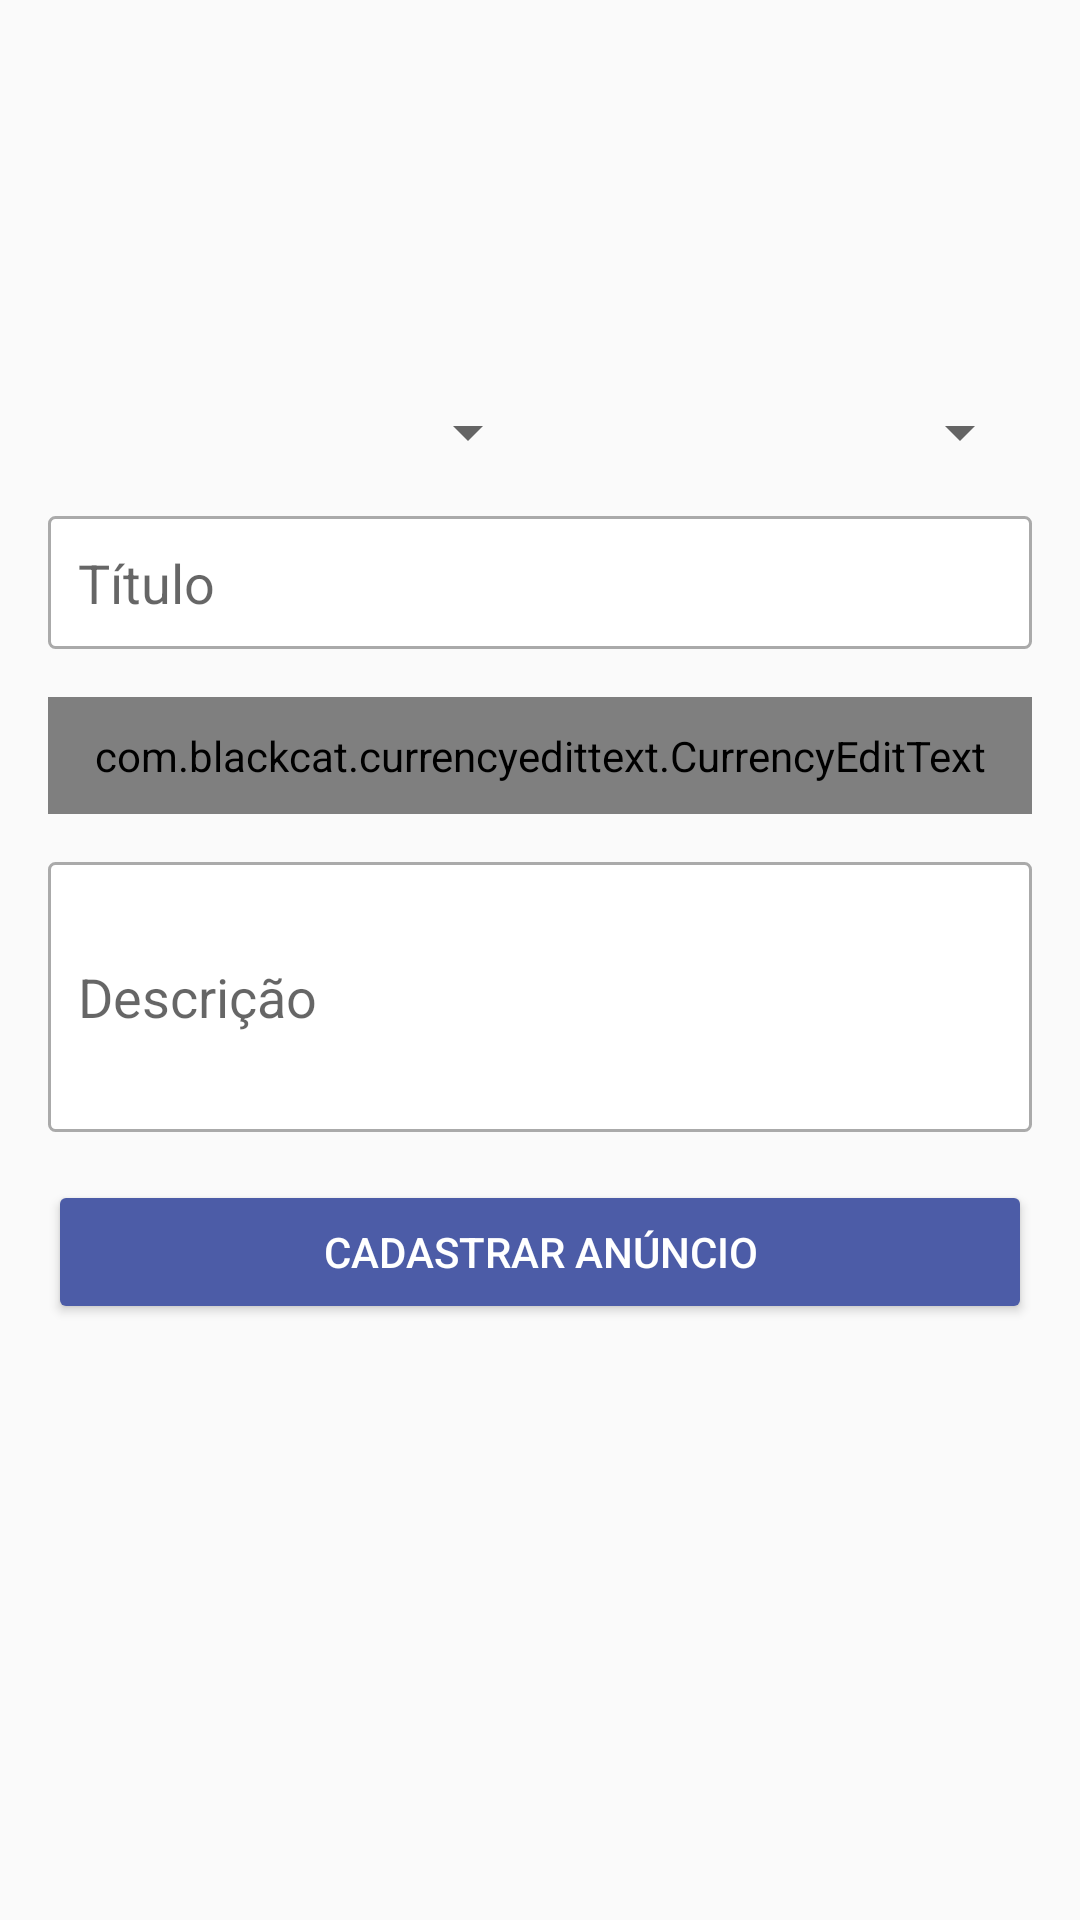

Layout XML and referenced resources for this Android screen:
<!-- AndroidManifest.xml: application theme AppTheme -->
<!-- res/layout/activity_cadastrar_anuncio.xml -->
<?xml version="1.0" encoding="utf-8"?>
<LinearLayout xmlns:android="http://schemas.android.com/apk/res/android"
    xmlns:app="http://schemas.android.com/apk/res-auto"
    xmlns:tools="http://schemas.android.com/tools"
    android:layout_width="match_parent"
    android:layout_height="match_parent"
    android:orientation="vertical"
    android:padding="16dp"
    tools:context=".activity.CadastrarAnuncioActivity">

    <LinearLayout
        android:layout_width="match_parent"
        android:layout_height="100dp"
        android:layout_marginBottom="16dp"
        android:orientation="horizontal">

        <ImageView
            android:id="@+id/imageView3"
            android:layout_width="wrap_content"
            android:layout_height="wrap_content"
            android:layout_weight="1"
            app:srcCompat="@drawable/padrao" />

        <ImageView
            android:id="@+id/imageView4"
            android:layout_width="wrap_content"
            android:layout_height="wrap_content"
            android:layout_weight="1"
            app:srcCompat="@drawable/padrao" />

        <ImageView
            android:id="@+id/imageView5"
            android:layout_width="wrap_content"
            android:layout_height="wrap_content"
            android:layout_weight="1"
            app:srcCompat="@drawable/padrao" />
    </LinearLayout>

    <LinearLayout
        android:layout_width="match_parent"
        android:layout_height="wrap_content"
        android:layout_marginBottom="16dp"
        android:orientation="horizontal">

        <Spinner
            android:id="@+id/spinner"
            android:layout_width="match_parent"
            android:layout_height="wrap_content"
            android:layout_weight="1" />

        <Spinner
            android:id="@+id/spinner2"
            android:layout_width="match_parent"
            android:layout_height="wrap_content"
            android:layout_weight="1" />
    </LinearLayout>

    <EditText
        android:id="@+id/editTitulo"
        android:layout_width="match_parent"
        android:layout_height="wrap_content"
        android:layout_marginBottom="16dp"
        android:background="@drawable/bg_edit_text"
        android:ems="10"
        android:hint="Título"
        android:inputType="textPersonName"
        android:padding="10dp" />

    <com.blackcat.currencyedittext.CurrencyEditText
        android:id="@+id/editValor"
        android:layout_width="match_parent"
        android:layout_height="wrap_content"
        android:layout_marginBottom="16dp"
        android:background="@drawable/bg_edit_text"
        android:ems="10"
        android:hint="Valor"
        android:inputType="textPersonName"
        android:padding="10dp"
        />

    <EditText
        android:id="@+id/editDescricao"
        android:layout_width="match_parent"
        android:layout_height="90dp"
        android:layout_marginBottom="16dp"
        android:background="@drawable/bg_edit_text"
        android:ems="10"
        android:hint="Descrição"
        android:inputType="textPersonName"
        android:padding="10dp" />

    <Button
        android:id="@+id/button2"
        android:layout_width="match_parent"
        android:layout_height="wrap_content"
        android:text="Cadastrar Anúncio"
        android:theme="@style/botaoPadrao"/>
</LinearLayout>
<!-- resources referenced by this layout -->
<resources>
  <!-- drawable bg_edit_text (drawable) -->
  <?xml version="1.0" encoding="utf-8"?>
  <shape xmlns:android="http://schemas.android.com/apk/res/android"
      android:shape="rectangle">
  
      <solid android:color="@android:color/white"/>
      <stroke android:width="1dp"
          android:color="@android:color/darker_gray"/>
      <corners android:radius="2dp"/>
  
  </shape>
  <style name="botaoPadrao" parent="Theme.AppCompat.Light">
          <item name="colorControlHighlight">@color/colorPrimary</item>
          <item name="colorButtonNormal">#4C5CA7</item>
          <item name="android:textColor">@android:color/white</item>
      </style>
  <style name="AppTheme" parent="Theme.AppCompat.Light.DarkActionBar">
          
          <item name="colorPrimary">@color/colorPrimary</item>
          <item name="colorPrimaryDark">@color/colorPrimaryDark</item>
          <item name="colorAccent">@color/colorAccent</item>
      </style>
  <color name="colorPrimary">#537ec5</color>
  <color name="colorPrimaryDark">#293a80</color>
  <color name="colorAccent">#f39422</color>
</resources>
